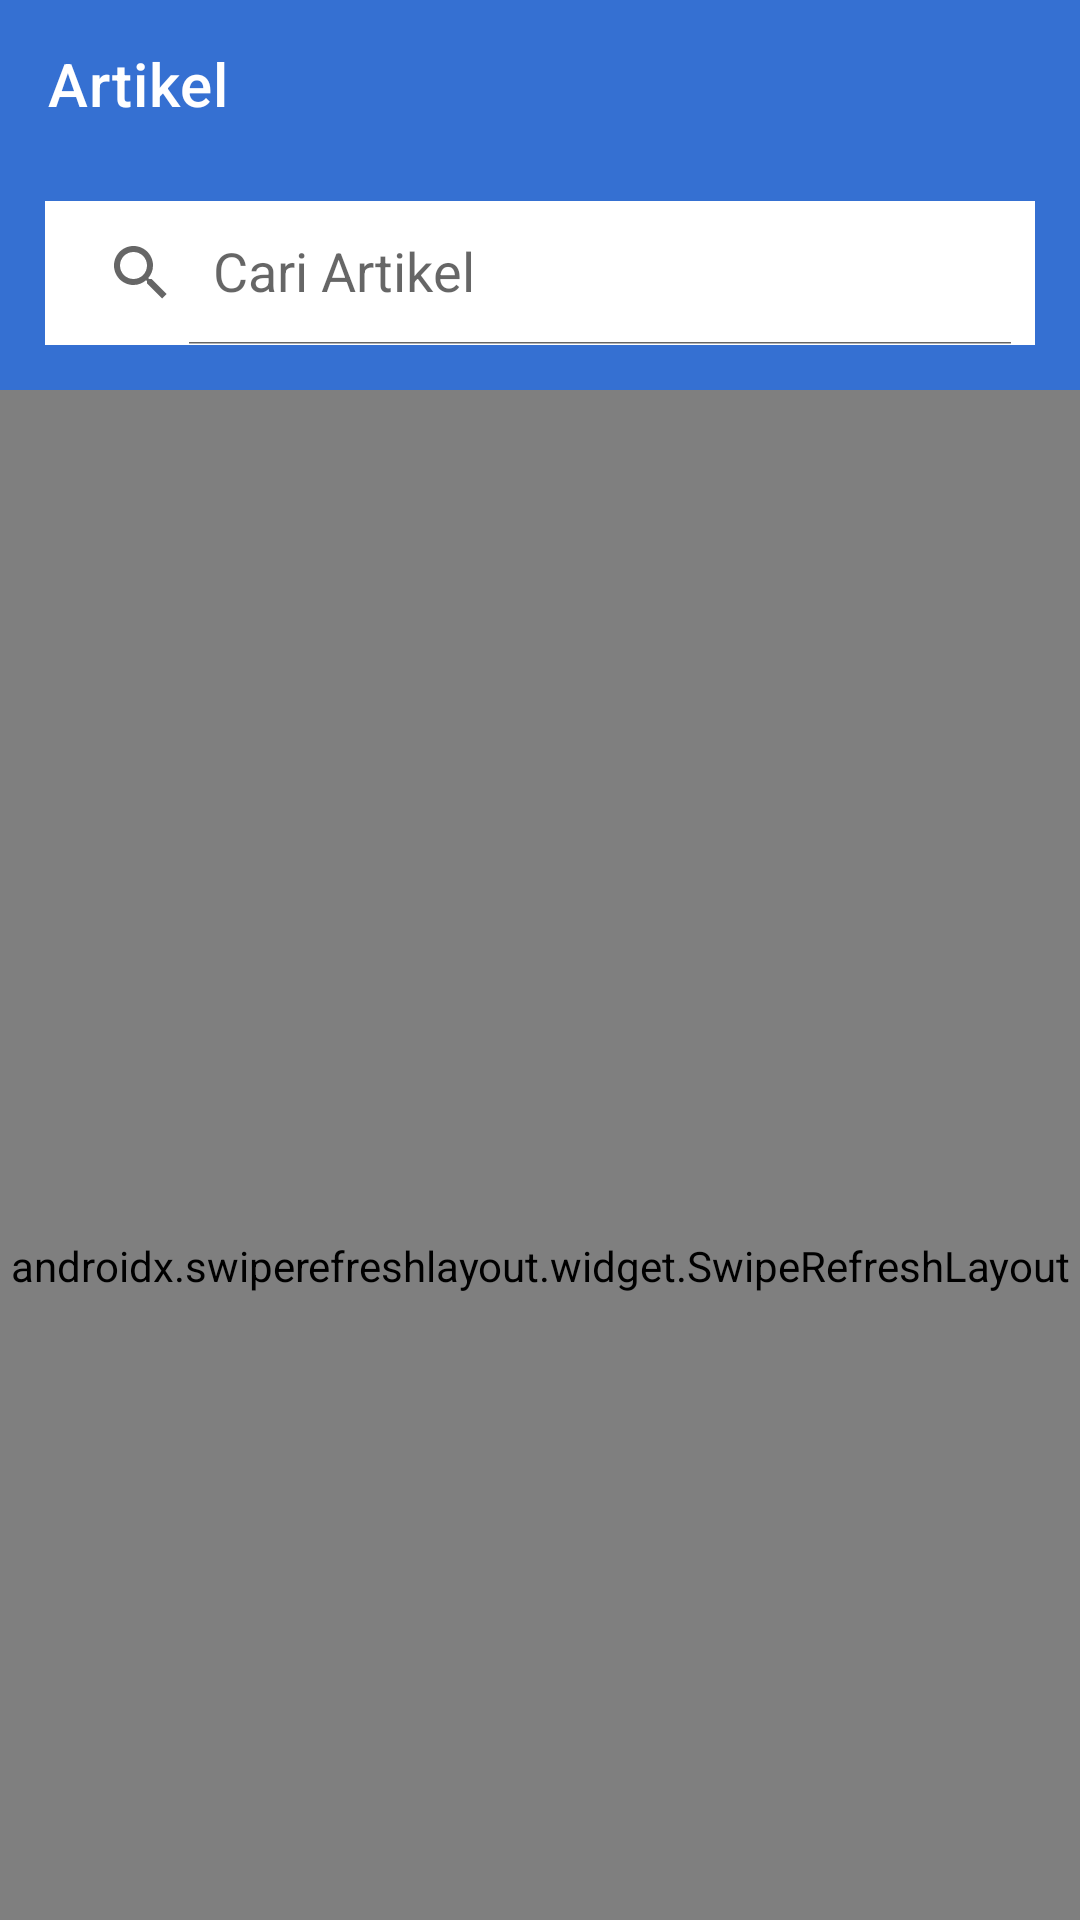

The Android layout XML behind this screen, and the referenced resources:
<!-- AndroidManifest.xml: application theme Theme.Alodokterrakaminandroidgrup3 -->
<!-- res/layout/fragment_article.xml -->
<?xml version="1.0" encoding="utf-8"?>
<androidx.coordinatorlayout.widget.CoordinatorLayout xmlns:android="http://schemas.android.com/apk/res/android"
    xmlns:app="http://schemas.android.com/apk/res-auto"
    xmlns:tools="http://schemas.android.com/tools"
    android:layout_width="match_parent"
    android:layout_height="match_parent"
    tools:context=".ui.index.article.list.ArticleFragment">

    <com.google.android.material.appbar.AppBarLayout
        android:layout_width="match_parent"
        android:layout_height="130dp"
        android:background="@color/color_primary"
        android:fitsSystemWindows="true">

        <com.google.android.material.appbar.CollapsingToolbarLayout
            android:layout_width="match_parent"
            android:layout_height="match_parent"
            android:background="@color/color_primary"
            android:fitsSystemWindows="true"
            android:focusableInTouchMode="true"
            android:minHeight="?attr/actionBarSize"
            android:theme="@style/Theme.Alodokterrakaminandroidgrup3"
            app:contentScrim="@color/color_primary"
            app:layout_scrollFlags="scroll|exitUntilCollapsed"
            app:scrimAnimationDuration="400"
            app:titleEnabled="false">

            <androidx.appcompat.widget.SearchView
                android:id="@+id/sv_search_article"
                android:layout_width="match_parent"
                android:layout_height="wrap_content"
                android:layout_gravity="center|bottom"
                android:layout_marginHorizontal="@dimen/spacing_15"
                android:layout_marginBottom="@dimen/spacing_15"
                android:background="@color/white"
                android:focusable="false"
                android:focusableInTouchMode="true"
                android:imeOptions="actionSearch"
                app:iconifiedByDefault="false"
                app:queryHint="@string/search_article_hint" />

            <androidx.appcompat.widget.Toolbar
                android:id="@+id/tb_index_article"
                android:layout_width="match_parent"
                android:layout_height="?attr/actionBarSize"
                app:layout_collapseMode="pin"
                app:layout_scrollFlags="scroll|enterAlways"
                app:title="@string/title_article"
                app:titleTextColor="@color/white" />

        </com.google.android.material.appbar.CollapsingToolbarLayout>

    </com.google.android.material.appbar.AppBarLayout>

    <androidx.swiperefreshlayout.widget.SwipeRefreshLayout
        android:id="@+id/swipe_refresh_article"
        android:layout_width="match_parent"
        android:layout_height="match_parent"
        app:layout_behavior="com.google.android.material.appbar.AppBarLayout$ScrollingViewBehavior">

        <androidx.core.widget.NestedScrollView
            android:layout_width="match_parent"
            android:layout_height="match_parent">

            <androidx.constraintlayout.widget.ConstraintLayout
                android:layout_width="match_parent"
                android:layout_height="match_parent"
                android:descendantFocusability="blocksDescendants">

                <androidx.constraintlayout.widget.ConstraintLayout
                    android:id="@+id/container_slider"
                    android:layout_width="match_parent"
                    android:layout_height="200dp"
                    app:layout_constraintEnd_toEndOf="parent"
                    app:layout_constraintStart_toStartOf="parent"
                    app:layout_constraintTop_toTopOf="parent">

                    <com.smarteist.autoimageslider.SliderView
                        android:id="@+id/slider_article"
                        android:layout_width="match_parent"
                        android:layout_height="200dp"
                        android:visibility="gone"
                        app:layout_constraintEnd_toEndOf="parent"
                        app:layout_constraintStart_toStartOf="parent"
                        app:layout_constraintTop_toTopOf="parent"
                        app:sliderAnimationDuration="600"
                        app:sliderAutoCycleDirection="right"
                        app:sliderAutoCycleEnabled="true"
                        app:sliderIndicatorAnimationDuration="600"
                        app:sliderIndicatorGravity="center_horizontal|bottom"
                        app:sliderIndicatorMargin="15dp"
                        app:sliderIndicatorOrientation="horizontal"
                        app:sliderIndicatorPadding="3dp"
                        app:sliderIndicatorRadius="2dp"
                        app:sliderIndicatorSelectedColor="@color/color_accent"
                        app:sliderIndicatorUnselectedColor="@color/white"
                        app:sliderScrollTimeInSec="3"
                        app:sliderStartAutoCycle="true" />

                    <ProgressBar
                        android:id="@+id/progress_bar_slider"
                        android:layout_width="wrap_content"
                        android:layout_height="wrap_content"
                        android:layout_marginTop="@dimen/spacing_10"
                        android:visibility="gone"
                        app:layout_constraintBottom_toBottomOf="parent"
                        app:layout_constraintEnd_toEndOf="parent"
                        app:layout_constraintStart_toStartOf="parent"
                        app:layout_constraintTop_toTopOf="parent" />

                    <TextView
                        android:id="@+id/tv_error_slider"
                        android:layout_width="wrap_content"
                        android:layout_height="wrap_content"
                        android:fontFamily="@font/lato"
                        android:text="@string/response_error_id"
                        android:textColor="@color/secondary_font"
                        android:textSize="@dimen/font_16"
                        android:visibility="gone"
                        app:layout_constraintBottom_toTopOf="@id/btn_try_slider"
                        app:layout_constraintEnd_toEndOf="parent"
                        app:layout_constraintHorizontal_bias="0.5"
                        app:layout_constraintStart_toStartOf="parent"
                        app:layout_constraintTop_toTopOf="parent"
                        app:layout_constraintVertical_chainStyle="packed" />

                    <com.google.android.material.button.MaterialButton
                        android:id="@+id/btn_try_slider"
                        android:layout_width="0dp"
                        android:layout_height="wrap_content"
                        android:text="@string/button_try_again"
                        android:visibility="gone"
                        app:backgroundTint="@color/color_accent"
                        app:layout_constraintBottom_toBottomOf="parent"
                        app:layout_constraintEnd_toEndOf="@id/tv_error_slider"
                        app:layout_constraintHorizontal_bias="0.5"
                        app:layout_constraintStart_toStartOf="@id/tv_error_slider"
                        app:layout_constraintTop_toBottomOf="@+id/tv_error_slider" />

                </androidx.constraintlayout.widget.ConstraintLayout>

                <androidx.appcompat.widget.AppCompatSpinner
                    android:id="@+id/spinner_category"
                    android:layout_width="match_parent"
                    android:layout_height="wrap_content"
                    android:layout_marginHorizontal="@dimen/spacing_15"
                    android:layout_marginTop="@dimen/spacing_10"
                    android:background="@drawable/bg_spinner"
                    android:spinnerMode="dialog"
                    app:layout_constraintEnd_toEndOf="parent"
                    app:layout_constraintStart_toStartOf="parent"
                    app:layout_constraintTop_toBottomOf="@id/container_slider" />

                <androidx.recyclerview.widget.RecyclerView
                    android:id="@+id/rv_article"
                    android:layout_width="match_parent"
                    android:layout_height="wrap_content"
                    android:layout_marginHorizontal="@dimen/spacing_10"
                    android:layout_marginVertical="@dimen/spacing_10"
                    android:visibility="gone"
                    app:layoutManager="androidx.recyclerview.widget.LinearLayoutManager"
                    app:layout_constraintBottom_toBottomOf="parent"
                    app:layout_constraintEnd_toEndOf="parent"
                    app:layout_constraintStart_toStartOf="parent"
                    app:layout_constraintTop_toBottomOf="@id/spinner_category"
                    tools:listitem="@layout/item_article" />

                <ProgressBar
                    android:id="@+id/progress_bar_article"
                    android:layout_width="wrap_content"
                    android:layout_height="wrap_content"
                    android:layout_marginTop="@dimen/spacing_10"
                    android:visibility="gone"
                    app:layout_constraintEnd_toEndOf="parent"
                    app:layout_constraintStart_toStartOf="parent"
                    app:layout_constraintTop_toBottomOf="@id/spinner_category" />

                <TextView
                    android:id="@+id/tv_error_list"
                    android:layout_width="wrap_content"
                    android:layout_height="wrap_content"
                    android:layout_marginTop="@dimen/spacing_10"
                    android:fontFamily="@font/lato"
                    android:text="@string/response_error_id"
                    android:textColor="@color/secondary_font"
                    android:textSize="@dimen/font_16"
                    android:visibility="gone"
                    app:layout_constraintBottom_toTopOf="@id/btn_try_list"
                    app:layout_constraintEnd_toEndOf="parent"
                    app:layout_constraintHorizontal_bias="0.5"
                    app:layout_constraintStart_toStartOf="parent"
                    app:layout_constraintTop_toBottomOf="@id/spinner_category"
                    app:layout_constraintVertical_chainStyle="packed" />

                <com.google.android.material.button.MaterialButton
                    android:id="@+id/btn_try_list"
                    android:layout_width="0dp"
                    android:layout_height="wrap_content"
                    android:text="@string/button_try_again"
                    android:visibility="gone"
                    app:backgroundTint="@color/color_accent"
                    app:layout_constraintBottom_toBottomOf="parent"
                    app:layout_constraintEnd_toEndOf="@id/tv_error_list"
                    app:layout_constraintHorizontal_bias="0.5"
                    app:layout_constraintStart_toStartOf="@id/tv_error_list"
                    app:layout_constraintTop_toBottomOf="@+id/tv_error_list" />

            </androidx.constraintlayout.widget.ConstraintLayout>

        </androidx.core.widget.NestedScrollView>

    </androidx.swiperefreshlayout.widget.SwipeRefreshLayout>

</androidx.coordinatorlayout.widget.CoordinatorLayout>
<!-- res/layout/item_article.xml (included above) -->
<?xml version="1.0" encoding="utf-8"?>
<androidx.cardview.widget.CardView xmlns:android="http://schemas.android.com/apk/res/android"
    xmlns:app="http://schemas.android.com/apk/res-auto"
    android:layout_width="match_parent"
    android:layout_height="120dp"
    app:cardBackgroundColor="@color/white"
    app:cardCornerRadius="10dp"
    app:cardElevation="4dp"
    app:cardUseCompatPadding="true">

    <androidx.constraintlayout.widget.ConstraintLayout
        android:layout_width="match_parent"
        android:layout_height="match_parent">

        <ImageView
            android:id="@+id/iv_article"
            android:layout_width="120dp"
            android:layout_height="match_parent"
            android:cropToPadding="true"
            android:scaleType="centerCrop"
            android:src="@drawable/example_article"
            app:layout_constraintBottom_toBottomOf="parent"
            app:layout_constraintEnd_toStartOf="@+id/tv_article_title"
            app:layout_constraintHorizontal_bias="0.0"
            app:layout_constraintHorizontal_chainStyle="packed"
            app:layout_constraintStart_toStartOf="parent"
            app:layout_constraintTop_toTopOf="parent" />

        <TextView
            android:id="@+id/tv_article_title"
            android:layout_width="0dp"
            android:layout_height="wrap_content"
            android:layout_marginHorizontal="@dimen/spacing_10"
            android:layout_marginTop="@dimen/spacing_5"
            android:ellipsize="end"
            android:fontFamily="@font/lato_bold"
            android:maxLines="3"
            android:text="Sederet Fakta tentang Obat Herbal Hernia"
            android:textColor="@color/black"
            android:textSize="@dimen/font_16"
            app:layout_constraintBottom_toTopOf="@+id/tv_article_category"
            app:layout_constraintEnd_toEndOf="parent"
            app:layout_constraintHorizontal_bias="0.5"
            app:layout_constraintStart_toEndOf="@+id/iv_article"
            app:layout_constraintTop_toTopOf="parent"
            app:layout_constraintVertical_bias="0.0"
            app:layout_constraintVertical_chainStyle="packed" />

        <TextView
            android:id="@+id/tv_article_category"
            android:layout_width="wrap_content"
            android:layout_height="wrap_content"
            android:layout_marginHorizontal="@dimen/spacing_10"
            android:layout_marginVertical="@dimen/spacing_10"
            android:fontFamily="@font/lato"
            android:text="Kesehatan"
            android:textColor="@color/color_accent"
            android:textSize="@dimen/font_12"
            app:layout_constraintBottom_toBottomOf="parent"
            app:layout_constraintEnd_toEndOf="parent"
            app:layout_constraintHorizontal_bias="0.0"
            app:layout_constraintStart_toEndOf="@id/iv_article"
            app:layout_constraintTop_toBottomOf="@+id/tv_article_title" />

    </androidx.constraintlayout.widget.ConstraintLayout>

</androidx.cardview.widget.CardView>
<!-- resources referenced by this layout -->
<resources>
  <color name="black">#FF000000</color>
  <color name="color_accent">#EF6F00</color>
  <color name="color_primary">#3570D2</color>
  <color name="secondary_font">#535353</color>
  <color name="white">#FFFFFFFF</color>
  <dimen name="font_12">12sp</dimen>
  <dimen name="font_16">16sp</dimen>
  <dimen name="spacing_10">10dp</dimen>
  <dimen name="spacing_15">15dp</dimen>
  <dimen name="spacing_5">5dp</dimen>
  <!-- drawable bg_spinner (drawable) -->
  <?xml version="1.0" encoding="utf-8"?>
  <selector xmlns:android="http://schemas.android.com/apk/res/android">
      <item>
          <layer-list>
              <item>
                  <shape android:shape="rectangle">
                      <solid android:color="@color/white" />
                      <corners android:radius="@dimen/spacing_10" />
                      <padding android:right="@dimen/spacing_10" />
                      <stroke android:width="1dp" android:color="@color/grey_line" />
                  </shape>
              </item>
              <item android:drawable="@drawable/ic_arrow_down" android:gravity="center|end" />
          </layer-list>
      </item>
  </selector>
  <!-- drawable example_article: jpg bitmap (drawable, 42770 bytes) -->
  <string name="button_try_again">Coba lagi</string>
  <string name="response_error_id">Error, Harap Coba Lagi!</string>
  <string name="search_article_hint">Cari Artikel</string>
  <string name="title_article">Artikel</string>
  <style name="Theme.Alodokterrakaminandroidgrup3" parent="Theme.MaterialComponents.DayNight.DarkActionBar">
          
          <item name="colorPrimary">@color/color_primary</item>
          <item name="colorPrimaryVariant">@color/color_primary</item>
          <item name="colorOnPrimary">@color/white</item>
          
          <item name="colorSecondary">@color/color_accent</item>
          <item name="colorSecondaryVariant">@color/teal_700</item>
          <item name="colorOnSecondary">@color/black</item>
          
          <item name="android:statusBarColor" tools:targetApi="l">?attr/colorPrimaryVariant</item>
          
      </style>
  <color name="grey_line">#DFDFDF</color>
  <color name="teal_700">#FF018786</color>
</resources>
